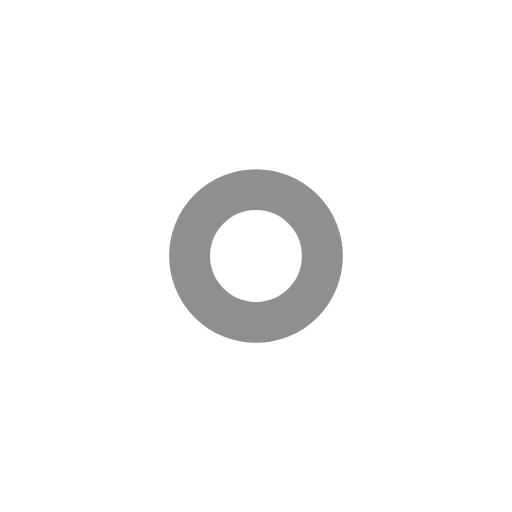
t = 0.00 s
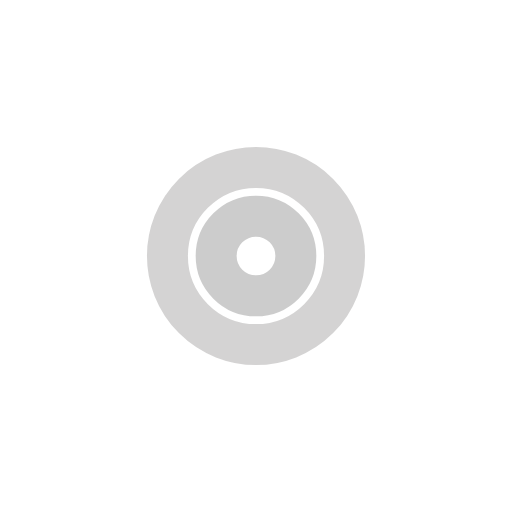
t = 0.27 s
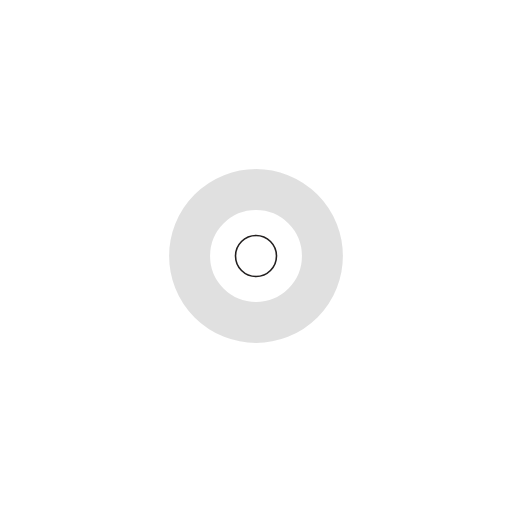
t = 0.54 s
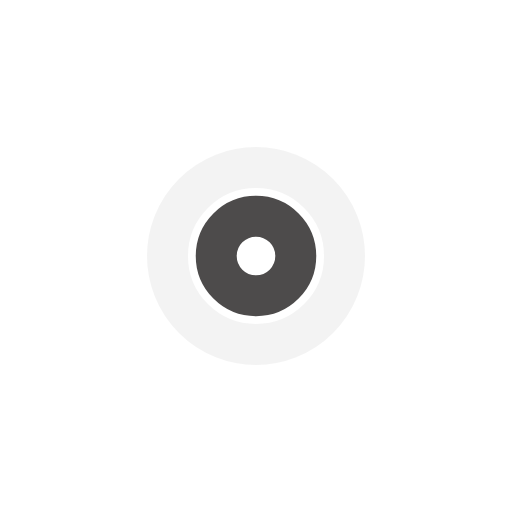
t = 0.81 s

The animated SVG that drew these frames (rendered in a browser with its animation timeline set to each time). Animation: 4 SMIL elements (animate=4); one cycle of 1.07 s, repeats indefinitely.

<?xml version="1.0" encoding="utf-8"?>
<svg xmlns="http://www.w3.org/2000/svg" xmlns:xlink="http://www.w3.org/1999/xlink" style="margin: auto;  display: block; shape-rendering: auto;" width="137px" height="137px" viewBox="0 0 100 100" preserveAspectRatio="xMidYMid">
<circle cx="50" cy="50" r="0" fill="none" stroke="#c0c0c0" stroke-width="8">
  <animate attributeName="r" repeatCount="indefinite" dur="1.075268817204301s" values="0;20" keyTimes="0;1" keySplines="0 0.2 0.8 1" calcMode="spline" begin="0s"></animate>
  <animate attributeName="opacity" repeatCount="indefinite" dur="1.075268817204301s" values="1;0" keyTimes="0;1" keySplines="0.2 0 0.8 1" calcMode="spline" begin="0s"></animate>
</circle><circle cx="50" cy="50" r="0" fill="none" stroke="#221f1f" stroke-width="8">
  <animate attributeName="r" repeatCount="indefinite" dur="1.075268817204301s" values="0;20" keyTimes="0;1" keySplines="0 0.2 0.8 1" calcMode="spline" begin="-0.5376344086021505s"></animate>
  <animate attributeName="opacity" repeatCount="indefinite" dur="1.075268817204301s" values="1;0" keyTimes="0;1" keySplines="0.2 0 0.8 1" calcMode="spline" begin="-0.5376344086021505s"></animate>
</circle>
<!-- [ldio] generated by https://loading.io/ --></svg>